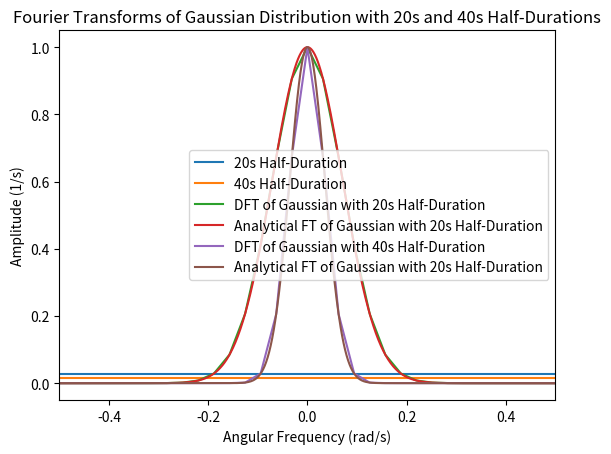

Generate this figure with matplotlib:
import numpy as np
import matplotlib.pyplot as plt

def Gaussian(t,h):
    return (1/(np.sqrt(np.pi)*h))*np.exp(-(t/h)**2)

def Fourier(w,h):
    return np.exp(-((w**2)*(h**2))/4)

x = np.arange(-100,100,0.001)
plt.plot(x,Gaussian(x,20), label = "20s Half-Duration")
plt.plot(x,Gaussian(x,40), label = "40s Half-Duration")
plt.xlabel("Time (s)")
plt.ylabel("Probability Density (1/s)")
plt.title("Gaussian Distribution with 20s and 40s Half-Durations")
plt.legend()
plt.show()

g1 = Gaussian(x,20)
A = np.fft.fft(g1)*0.001
A = np.fft.fftshift(A)
f_axis1 = np.fft.fftshift(np.fft.fftfreq(len(g1), 0.001) )
w_axis1 = 2*np.pi*f_axis1

g2 = Gaussian(x,40)
B = np.fft.fft(g2)*0.001
B = np.fft.fftshift(B)
f_axis2 = np.fft.fftshift(np.fft.fftfreq(len(g2),0.001))
w_axis2= 2*np.pi*f_axis2

C = Fourier(x,20)
D = Fourier(x,40)

plt.plot(w_axis1,np.abs(A), label = "DFT of Gaussian with 20s Half-Duration")
plt.plot(x,C, label = "Analytical FT of Gaussian with 20s Half-Duration")
plt.plot(w_axis2,np.abs(B), label = "DFT of Gaussian with 40s Half-Duration")
plt.plot(x,D, label = "Analytical FT of Gaussian with 20s Half-Duration")
plt.xlim(-0.5,0.5)
plt.xlabel("Angular Frequency (rad/s)")
plt.ylabel("Amplitude (1/s)")
plt.title("Fourier Transforms of Gaussian Distribution with 20s and 40s Half-Durations")
plt.legend()
plt.show()